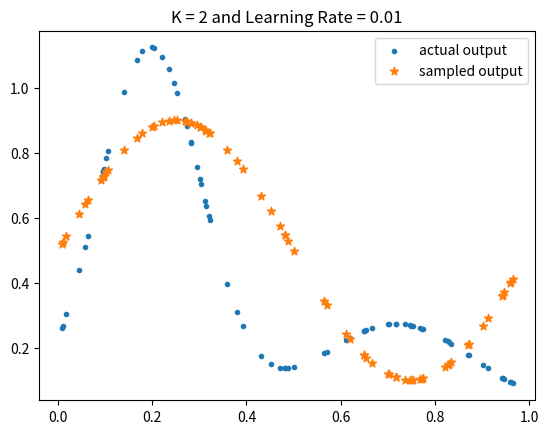
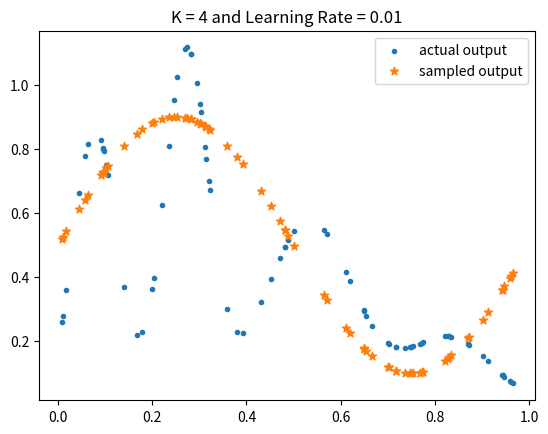
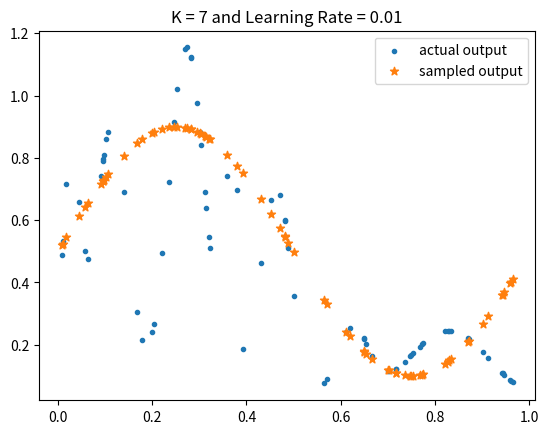
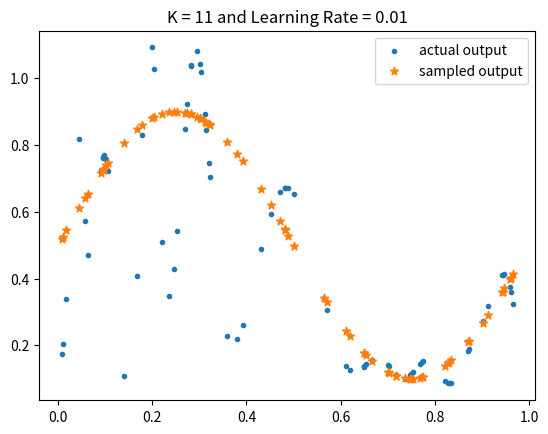
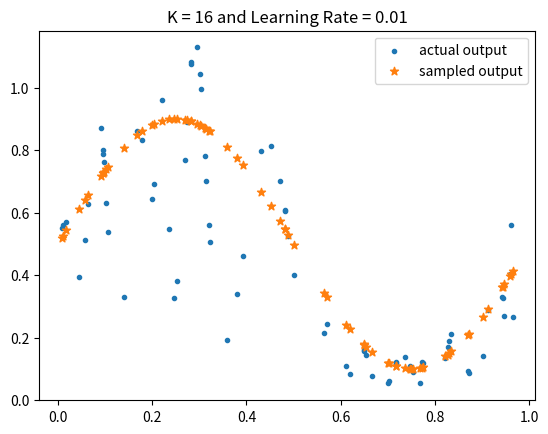
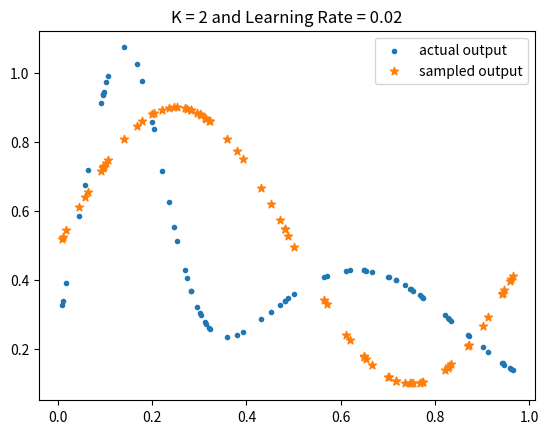
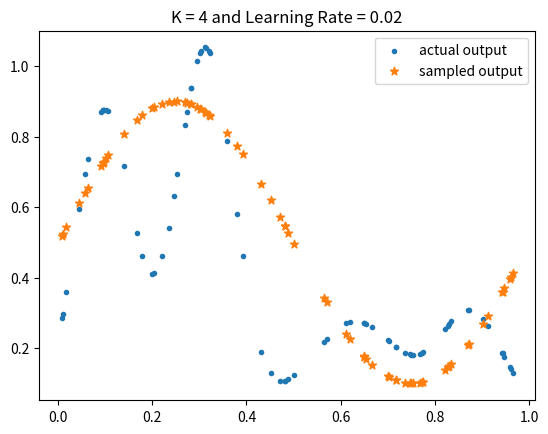
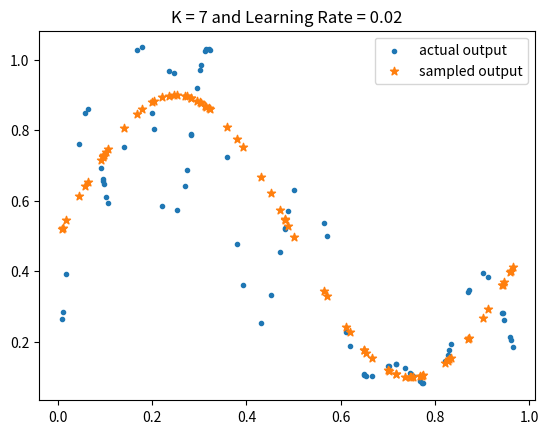
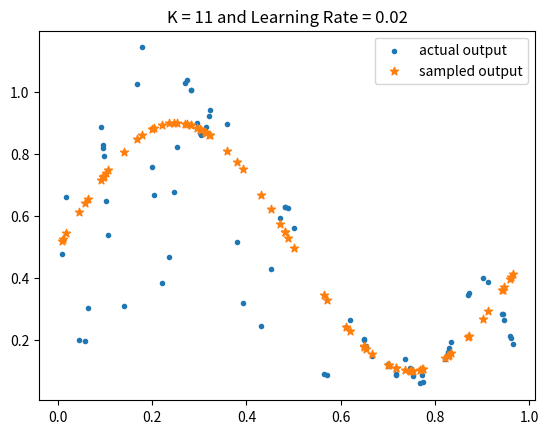
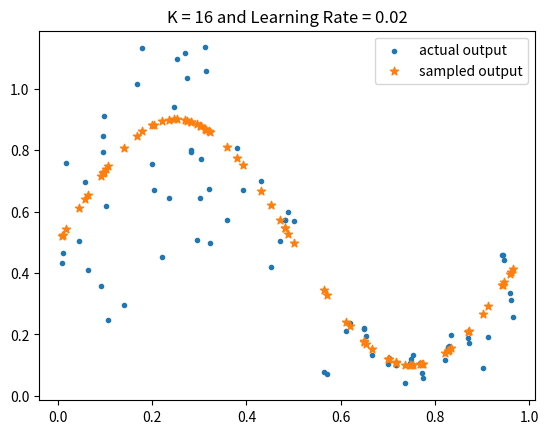

Generate these figures, in order, with matplotlib:
import numpy as np
import math
import random as rd
import matplotlib.pyplot as plt
import pandas as pd
import copy

def initialize_weights(k):
	weights = []
	for i in range(0,k):
		rand = rd.random()
		flag = rd.choice([0,1])
		if(flag == 0):
			rand = rand * (-1)
		weights.append(rand)
	return weights

def sampleDataPoints(size):
	input_x = []
	output_d = []
	noise_interval = ((-1)*0.1,0.1000000000000000001) #0.11 because number less than 0.11 are generated 
	input_interval = (0,1.00000000001)
	for i in range(0,size):
		noise = np.random.uniform(noise_interval[0],noise_interval[1])
		input_data = np.random.uniform(input_interval[0],input_interval[1])
		#print(noise,input_data)
		input_x.append(input_data)
		output_d.append(0.5 + 0.4 * math.sin(2 * math.pi * input_data))
	return (input_x,output_d)

def getMeanUsingIndex(x,indices):
	total = 0
	for i in indices:
		total = total + x[i]
	return (total/len(indices))

def anyCenterChanged(k_centers,new_centers):
	for i in range(0,len(k_centers)):
		if(k_centers[i] != new_centers[i]):
			return True
	return False

def assignInputToClusters(x,d,k_centers):
	#keep track of clusters
	k_clusters = {}
	# print("Centers : ")
	# print(k_centers)
	dissimilarity = []
	#assign all input patterns to clusters
	for key,i in k_centers.items():
		for j in x:
			dissimilarity.append((i-j)*(i-j)) #eucledian similarity

	dissimilarity = np.reshape(dissimilarity,(len(k_centers),len(x)))
	df_dissim = pd.DataFrame(data=dissimilarity)
	#print(df_dissim)
	for i in range(0,df_dissim.shape[0]):
		k_clusters[i] = [];
	for i in df_dissim.columns:
		#print(df_dissim.nsmallest(1,i).index[0],end = " ")
		shortest_dist_index = df_dissim.nsmallest(1,i).index[0]
		k_clusters[shortest_dist_index].append(i)
	#print(k_clusters)
	new_centers = {}
	for key,value in k_clusters.items():
 		#print(key,value)
		new_centers[key]  = getMeanUsingIndex(x,value)
	# print("New Centers : ")
	# print(new_centers)
	if(anyCenterChanged(k_centers,new_centers)):
		assignInputToClusters(x,d,new_centers)
	return (new_centers,k_clusters)

def printDataUsingIndex(x,indices):
	data = []
	for i in indices:
		data.append(x[i])
	print(data)

def varianceUsingIndex(x,indices):
	variance = []
	data = []
	for i in indices:
		data.append(x[i])
	return (np.var(data))

def kMeans(x,d,K):
	#select K number of input patterns as cluster centers randomly
	centers = rd.sample(x,K)
	k_centers = {}
	for i in range(0,len(centers)):
		k_centers[i] = centers[i]

	(k_centers,k_clusters) = assignInputToClusters(x,d,k_centers)
	variance = {}
	temp = []
	one_point_clusters = []
	for key,value in k_clusters.items():
		if(len(value) == 1):
			one_point_clusters.append(key)
		else:
			variance[key] = varianceUsingIndex(x,value)
			temp.append(variance[key])
		#printDataUsingIndex(x,value)
	for i in one_point_clusters:
		variance[i] = np.mean(temp)
	# print("Variance : ")
	# print(variance)
	return (k_clusters,k_centers,variance)

def computeGuassian(input_vec,var,center):
	eucledian = (input_vec-center) * (input_vec-center)
	a = (-1)/(2 * var)
	return np.exp(a * eucledian)

def getFx(weights,guassian):
	total = 0
	#print(weights,guassian)
	for key,value in guassian.items():
		#print("\nWeights[key] : " + str(weights[key]))
		total = total + (weights[key] * value)
	return total 

def weightUpdate(weights,d,y,input_signal,learn_rate):
	w_n_plus_one = []
	#print("\nWeight length : " + str(len(weights)))
	for i in range(0,len(weights)):
		#print(weights[i],learn_rate,(d-y),input_signal[i])
		w_n_plus_one.append(weights[i] + (learn_rate * (d-y) * input_signal[i]))
	return w_n_plus_one

def plotData(input_patterns,d,weights,k_clusters,k_centers,k_variance,k,learn_rate):
	y = []
	for i in range(0,len(input_patterns)):
		guassian = {}
		for key,value in k_clusters.items():
			guassian[key] = computeGuassian(input_patterns[i],k_variance[key],k_centers[key])
		y.append(getFx(weights,guassian))
	plt.scatter(input_patterns, y, marker='.',label="actual output")
	plt.scatter(input_patterns, d, marker='*',label="sampled output")
	plt.title("K = " + str(k) + " and Learning Rate = " + str(learn_rate))
	plt.legend()
	#plt.show()
	plt.savefig("K_" + str(k) + "_learn_rate_" + str(learn_rate) + ".png")
	plt.clf()

def RBF(input_patterns,d,bases,learn_rate,max_epochs):
	(k_clusters,k_centers,k_variance) = kMeans(input_patterns,d,bases)
	weights = initialize_weights(bases)
	# print("\n\n\nInitial Weights : ")
	# print(weights)
	epochs = 0
	while(epochs <= max_epochs):
		for i in range(0,len(input_patterns)):
			guassian = {}
			for key,value in k_clusters.items():
				guassian[key] = computeGuassian(input_patterns[i],k_variance[key],k_centers[key])
			# print("\nGuassian : ")
			# print(guassian)
			Fx = getFx(weights,guassian)
			#print("\nFx : " + str(Fx) + "\n")
			weights = copy.copy(weightUpdate(weights,d[i],Fx,guassian,learn_rate))
			# print("\nIntermediate Weights : ")
			# print(weights)
		epochs = epochs + 1
		if(epochs % 50 == 0):
			print("\nEpochs : " + str(epochs) + "\n")
	# print("\nFinal Weights : ")
	# print(weights)
	plotData(input_patterns,d,weights,k_clusters,k_centers,k_variance,bases,learn_rate)

if __name__ == '__main__':
	numDataPoints = 75
	#input vector x, output scalar d
	(x,d) = sampleDataPoints(numDataPoints)
	# #plot the data points to verify visually
	# plt.scatter(x,d)
	# plt.show()
	#print(x,d)
	bases_series = [2,4,7,11,16]
	learn_rate_series = [0.01,0.02]
	max_epochs = 100
	for learn_rate in learn_rate_series:
		for bases in bases_series:
			print("---------------------------------------------------------------")
			print("Learn rate : " + str(learn_rate) + " # of bases : " + str(bases))
			RBF(x,d,bases,learn_rate,max_epochs)
			print("---------------------------------------------------------------\n\n\n")
